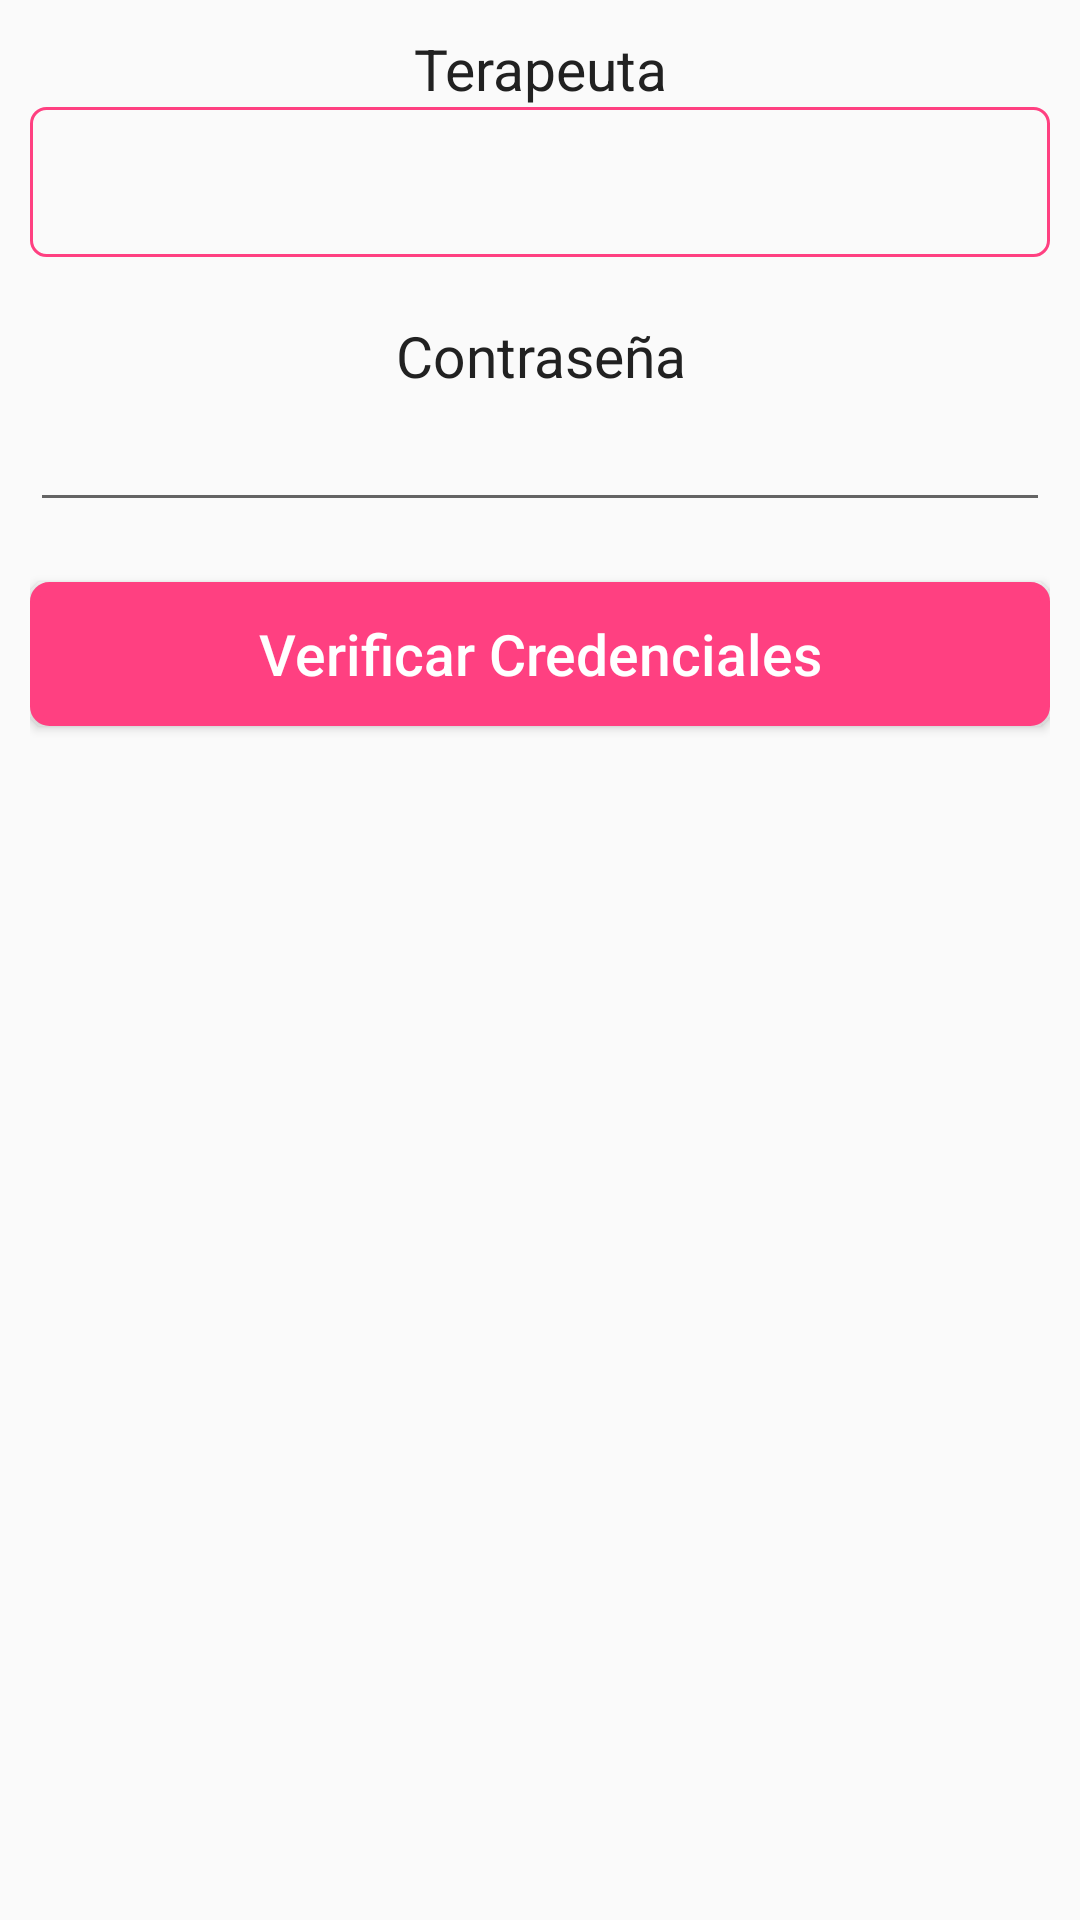

Reconstruct the res/layout file that produces this screen, plus the resources it refers to.
<!-- AndroidManifest.xml: application theme AppTheme -->
<!-- res/layout/dialog_confirmar_credenciales.xml -->
<?xml version="1.0" encoding="utf-8"?>
<LinearLayout xmlns:android="http://schemas.android.com/apk/res/android"
    android:orientation="vertical" android:layout_width="match_parent"
    android:padding="10dp"
    android:layout_height="match_parent">

    <LinearLayout
        android:id="@+id/contenedor_progressbar"
        android:visibility="gone"
        android:layout_width="match_parent"
        android:layout_height="wrap_content"
        android:orientation="vertical">

        <TextView
            android:id="@+id/tv_status_verificacion_credenciales"
            android:layout_width="match_parent"
            android:layout_height="wrap_content"
            android:text="Verificando credenciales"
            android:textAlignment="center"
            android:layout_margin="5dp"
            android:textSize="@dimen/font_size_title"
            android:textColor="@color/colorPrimaryText"
            />

        <ProgressBar
            android:id="@+id/progressbar"
            android:layout_width="match_parent"
            android:layout_height="wrap_content"
            android:indeterminate="true"
            />

    </LinearLayout>

   <TextView
       android:layout_width="match_parent"
       android:layout_height="wrap_content"
       android:text="Terapeuta"
       android:textSize="@dimen/font_size_subtitle"
       android:textColor="@color/colorPrimaryText"
       android:textAlignment="center"
       />
    <Spinner
        android:id="@+id/spinner_lista_terapeutas_dialog"
        android:layout_width="match_parent"
        android:minHeight="50dp"
        android:textAlignment="center"
        android:background="@drawable/shape"
        android:layout_height="wrap_content"/>

    <TextView
        android:layout_width="match_parent"
        android:layout_height="wrap_content"
        android:text="Contraseña"
        android:textSize="@dimen/font_size_subtitle"
        android:textColor="@color/colorPrimaryText"
        android:textAlignment="center"
        android:layout_marginTop="20dp"
        />

    <EditText
        android:id="@+id/txt_contrasena_terapeuta_dialog"
        android:layout_width="match_parent"
        android:layout_height="wrap_content"
        android:textSize="@dimen/font_size_subtitle"
        android:maxLength="32"
        android:maxLines="1"
        android:lines="1"
        android:inputType="textPassword"
        android:imeOptions="actionDone"
        />

    <Button
        android:id="@+id/btn_verificar_credenciales_dialog"
        android:textAllCaps="false"
        android:text="Verificar Credenciales"
        android:textSize="@dimen/font_size_subtitle"
        android:textColor="@color/colorTextButton"
        android:layout_marginTop="20dp"
        android:layout_width="match_parent"
        android:layout_height="wrap_content"
        android:background="@drawable/mybutton"/>

</LinearLayout>
<!-- resources referenced by this layout -->
<resources>
  <color name="colorPrimaryText">#212121</color>
  <color name="colorTextButton">#FFFFFF</color>
  <dimen name="font_size_subtitle">19sp</dimen>
  <dimen name="font_size_title">22sp</dimen>
  <!-- drawable mybutton: vector/xml drawable (drawable, 2181 chars, omitted) -->
  <!-- drawable shape (drawable) -->
  <shape
      xmlns:android="http://schemas.android.com/apk/res/android"
      android:shape="rectangle"    >
      <solid
          android:color="@null" >
      </solid>
  
      <stroke
          android:width="1dp"
          android:color="@color/colorAccent" >
      </stroke>
  
      <padding
          android:left="2dp"
          android:top="2dp"
          android:right="2dp"
          android:bottom="2dp"    >
      </padding>
  
      <corners
          android:radius="5dp"   >
      </corners>
  
  </shape>
  <style name="AppTheme" parent="Theme.AppCompat.Light.DarkActionBar">
          
          <item name="colorPrimary">@color/colorPrimary</item>
          <item name="colorPrimaryDark">@color/colorPrimaryDark</item>
          <item name="colorAccent">@color/colorAccent</item>
          <item name="textColorError">#ff0000</item>
      </style>
  <color name="colorAccent">#FF4081</color>
  <color name="colorPrimary">#3F51B5</color>
  <color name="colorPrimaryDark">#303F9F</color>
</resources>
